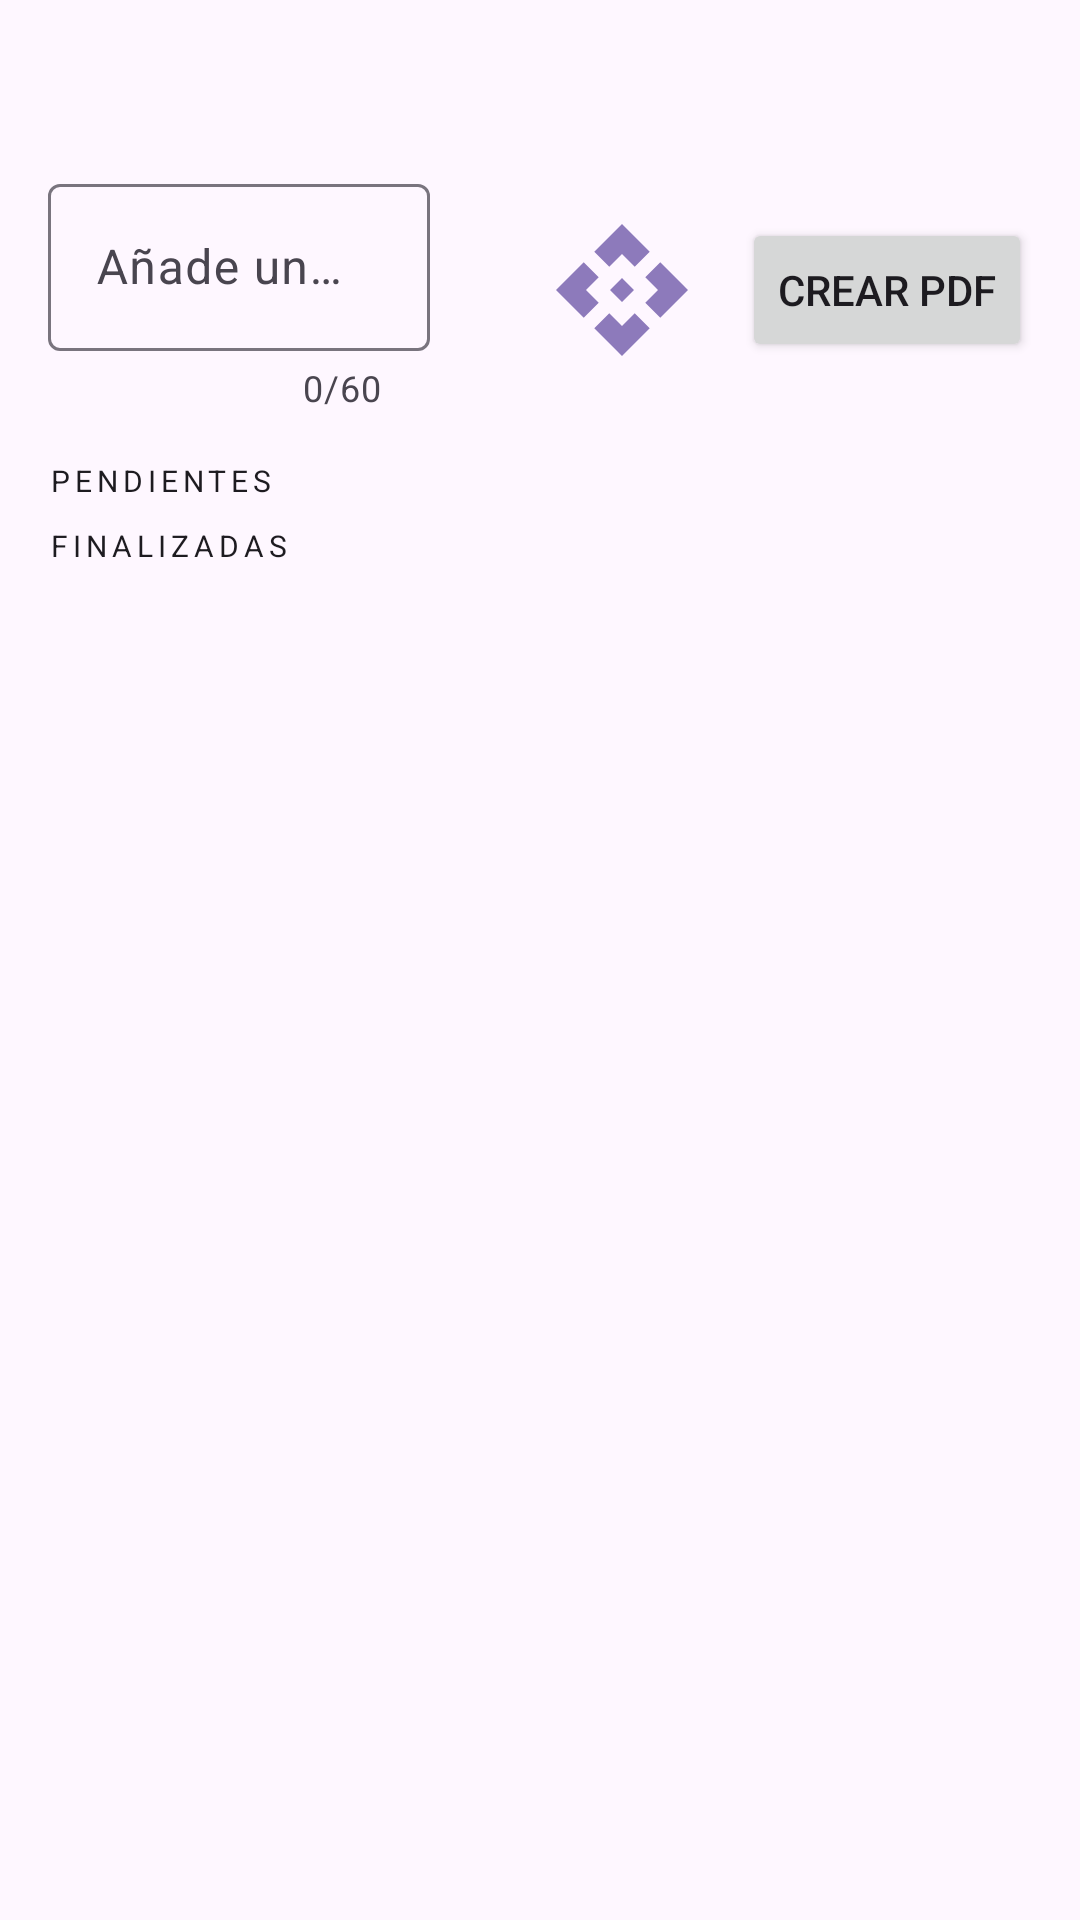

Produce the Android XML layout that renders to this screen, including the resource entries it uses.
<!-- AndroidManifest.xml: application theme Theme.AppCRUD -->
<!-- res/layout/activity_menu_ingreso.xml -->
<?xml version="1.0" encoding="utf-8"?>
<ScrollView xmlns:android="http://schemas.android.com/apk/res/android"
    xmlns:app="http://schemas.android.com/apk/res-auto"
    xmlns:tools="http://schemas.android.com/tools"
    android:id="@+id/main"
    android:layout_width="match_parent"
    android:layout_height="match_parent"
    tools:context=".MenuIngreso">

    <LinearLayout
        android:layout_width="match_parent"
        android:layout_height="wrap_content"
        android:orientation="vertical">


        <LinearLayout
            android:layout_width="match_parent"
            android:layout_height="wrap_content"
            android:layout_marginTop="40dp"
            android:orientation="horizontal"
            android:gravity="center"
            android:padding="@dimen/common_padding_default">

            <com.google.android.material.textfield.TextInputLayout
                style="@style/ThemeOverlay.Material3.AutoCompleteTextView.OutlinedBox"
                android:layout_width="0dp"
                android:layout_height="wrap_content"
                android:layout_weight="100"
                android:hint="@string/hint_description"
                app:counterEnabled="true"
                app:counterMaxLength="@integer/description_maxLength">

                <com.google.android.material.textfield.TextInputEditText
                    android:id="@+id/etDescription"
                    android:layout_width="match_parent"
                    android:layout_height="wrap_content"
                    android:imeOptions="actionDone"
                    android:inputType="textCapSentences"
                    android:maxLength="@integer/description_maxLength" />
            </com.google.android.material.textfield.TextInputLayout>

            <ImageButton
                android:id="@+id/btnAdd"
                android:layout_width="wrap_content"
                android:layout_height="wrap_content"
                android:layout_marginStart="@dimen/common_padding_default"
                android:layout_marginEnd="8dp"
                android:background="?attr/selectableItemBackground"
                android:src="@drawable/ic_add_circle"
                app:tint="?attr/colorPrimary" />

            <ImageButton
                android:id="@+id/btnApi"
                android:layout_width="wrap_content"
                android:layout_height="wrap_content"
                android:background="?attr/selectableItemBackground"
                android:layout_marginStart="@dimen/common_padding_default"
                android:src="@drawable/ic_api"
                app:tint="?attr/colorPrimary" />

            <ImageButton
                android:id="@+id/btnPhoto"
                android:layout_width="wrap_content"
                android:layout_height="wrap_content"
                android:layout_marginStart="@dimen/common_padding_default"
                android:background="?attr/selectableItemBackground"
                android:src="@drawable/ic_camera_alt"
                app:tint="?attr/colorPrimary" />

            <Button
                android:id="@+id/btn_create_pdf"
                android:layout_width="wrap_content"
                android:layout_height="wrap_content"
                android:text="Crear PDF" />

        </LinearLayout>

        <TextView
            android:layout_width="match_parent"
            android:layout_height="wrap_content"
            android:text="@string/notes_pending"
            android:paddingHorizontal="@dimen/common_padding_default"
            android:textAppearance="?attr/textAppearanceOverline"/>

        <androidx.recyclerview.widget.RecyclerView
            android:id="@+id/rvProducts"
            android:layout_width="match_parent"
            android:layout_height="wrap_content"
            tools:listitem="@layout/item_product"/>

        <TextView
            android:layout_width="match_parent"
            android:layout_height="wrap_content"
            android:text="@string/notes_finished"
            android:paddingHorizontal="@dimen/common_padding_default"
            android:layout_marginTop="8dp"
            android:textAppearance="?attr/textAppearanceOverline"/>

        <androidx.recyclerview.widget.RecyclerView
            android:id="@+id/rvNotesFinished"
            android:layout_width="match_parent"
            android:layout_height="wrap_content"
            tools:listitem="@layout/item_product"/>
    </LinearLayout>

</ScrollView>
<!-- res/layout/item_product.xml (included above) -->
<?xml version="1.0" encoding="utf-8"?>
<androidx.constraintlayout.widget.ConstraintLayout xmlns:android="http://schemas.android.com/apk/res/android"
    xmlns:app="http://schemas.android.com/apk/res-auto"
    xmlns:tools="http://schemas.android.com/tools"
    android:layout_width="match_parent"
    android:layout_height="?attr/listPreferredItemHeightSmall"
    android:paddingHorizontal="@dimen/common_padding_default">

    
    <CheckBox
        android:id="@+id/cbFinished"
        android:layout_width="wrap_content"
        android:layout_height="wrap_content"
        app:layout_constraintStart_toStartOf="parent"
        app:layout_constraintTop_toTopOf="parent"
        app:layout_constraintBottom_toBottomOf="parent"/>

    <TextView
        android:id="@+id/tvDescription"
        android:layout_width="0dp"
        android:layout_height="wrap_content"
        android:textAppearance="?attr/textAppearanceListItem"
        tools:text="Product"
        app:layout_constraintStart_toEndOf="@id/cbFinished"
        app:layout_constraintEnd_toEndOf="parent"
        app:layout_constraintTop_toTopOf="parent"
        android:layout_marginEnd="48dp"
        app:layout_constraintBottom_toBottomOf="parent"/>

</androidx.constraintlayout.widget.ConstraintLayout>
<!-- resources referenced by this layout -->
<resources>
  <dimen name="common_padding_default">16dp</dimen>
  <!-- drawable ic_api (drawable) -->
  <vector xmlns:android="http://schemas.android.com/apk/res/android" android:alpha="0.75" android:height="48dp" android:tint="#000000" android:viewportHeight="24" android:viewportWidth="24" android:width="48dp">
        
      <path android:fillColor="@android:color/white" android:pathData="M14,12l-2,2l-2,-2l2,-2L14,12zM12,6l2.12,2.12l2.5,-2.5L12,1L7.38,5.62l2.5,2.5L12,6zM6,12l2.12,-2.12l-2.5,-2.5L1,12l4.62,4.62l2.5,-2.5L6,12zM18,12l-2.12,2.12l2.5,2.5L23,12l-4.62,-4.62l-2.5,2.5L18,12zM12,18l-2.12,-2.12l-2.5,2.5L12,23l4.62,-4.62l-2.5,-2.5L12,18z"/>
      
  </vector>
  <integer name="description_maxLength">60</integer>
  <string name="hint_description">Añade un Producto</string>
  <string name="notes_finished">Finalizadas</string>
  <string name="notes_pending">Pendientes</string>
  <style name="Theme.AppCRUD" parent="Base.Theme.AppCRUD" />
  <style name="Base.Theme.AppCRUD" parent="Theme.Material3.DayNight">
          
          
      </style>
</resources>
